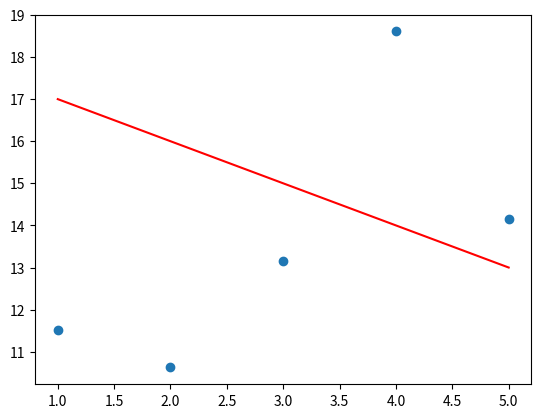
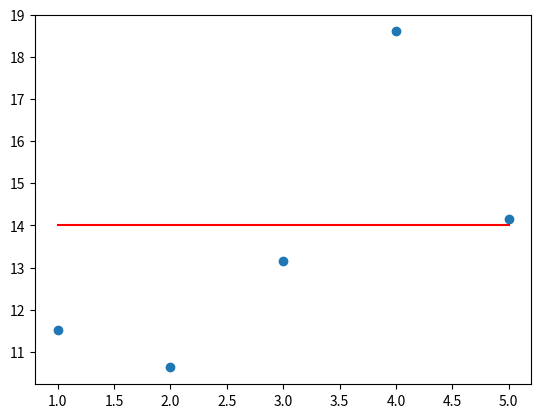
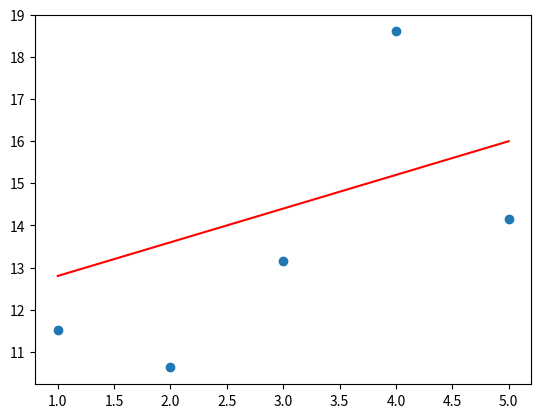

Recreate these plots in Python, in order.
"""Plot with prediction and loss"""
import numpy as np
import matplotlib.pyplot as plt


def plot_with_loss(x: np.ndarray, y: np.ndarray, theta: np.ndarray):
    """
    Plot the data and prediction line from three non-empty numpy.ndarray.
    Args:
        x: has to be an numpy.ndarray, a vector of dimension m * 1.
        y: has to be an numpy.ndarray, a vector of dimension m * 1.
        theta: has to be an numpy.ndarray, a vector of dimension 2 * 1.
    Returns:
        Nothing.
    Raises:
        This function should not raise any Exception.
    """
    try:
        # shape test
        x = x.reshape((-1, 1))
        y = y.reshape((-1, 1))
        if (x.shape[0] != y.shape[0]
                or x.shape[1] != y.shape[1] != theta.shape[1] != 1
                or theta.shape[0] != 2):
            print('Error: wrong shape on parameter(s)')
            return None
        # creation of the prediction vector
        x_prime = np.hstack((np.ones((x.shape[0], 1)), x))
        prediction = x_prime.dot(theta)
        # plot
        plt.figure()
        plt.scatter(x, y, marker='o')
        plt.plot(x, prediction, color='red')
        for i in range(len(x)):
            plt.plot((x[i], x[i]), (y[i], prediction[i]), c='red', ls='--')
        plt.show()

    except (TypeError, ValueError) as exc:
        print(exc)
        return None


if __name__ == "__main__":

    x = np.arange(1, 6)
    y = np.array([11.52434424, 10.62589482, 13.14755699, 18.60682298,
                  14.14329568])

    # Example 1:
    theta1= np.array([18, -1])
    plot_with_loss(x, y, theta1)

    # Example 2:
    theta2 = np.array([14, 0])
    plot_with_loss(x, y, theta2)

    # Example 3:
    theta3 = np.array([12, 0.8])
    plot_with_loss(x, y, theta3)
